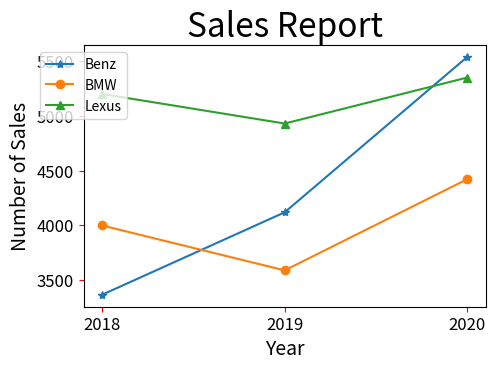

Generate this figure with matplotlib:
# ch23_12_6.py
import matplotlib.pyplot as plt

Benz = [3367, 4120, 5539]               # Benz線條
BMW = [4000, 3590, 4423]                # BMW線條
Lexus = [5200, 4930, 5350]              # Lexus線條

seq = [2018, 2019, 2020]                # 年度
plt.xticks(seq)                         # 設定x軸刻度
lineBenz, = plt.plot(seq, Benz, '-*', label='Benz')
lineBMW, = plt.plot(seq, BMW, '-o', label='BMW')
lineLexus, = plt.plot(seq, Lexus, '-^', label='Lexus')
plt.legend(handles=[lineBenz, lineBMW, lineLexus], loc='upper center',
           bbox_to_anchor=(0,1))
plt.tight_layout(pad=7)
plt.title("Sales Report", fontsize=24)
plt.xlabel("Year", fontsize=14)
plt.ylabel("Number of Sales", fontsize=14)
plt.tick_params(axis='both', labelsize=12, color='red')
plt.show()


